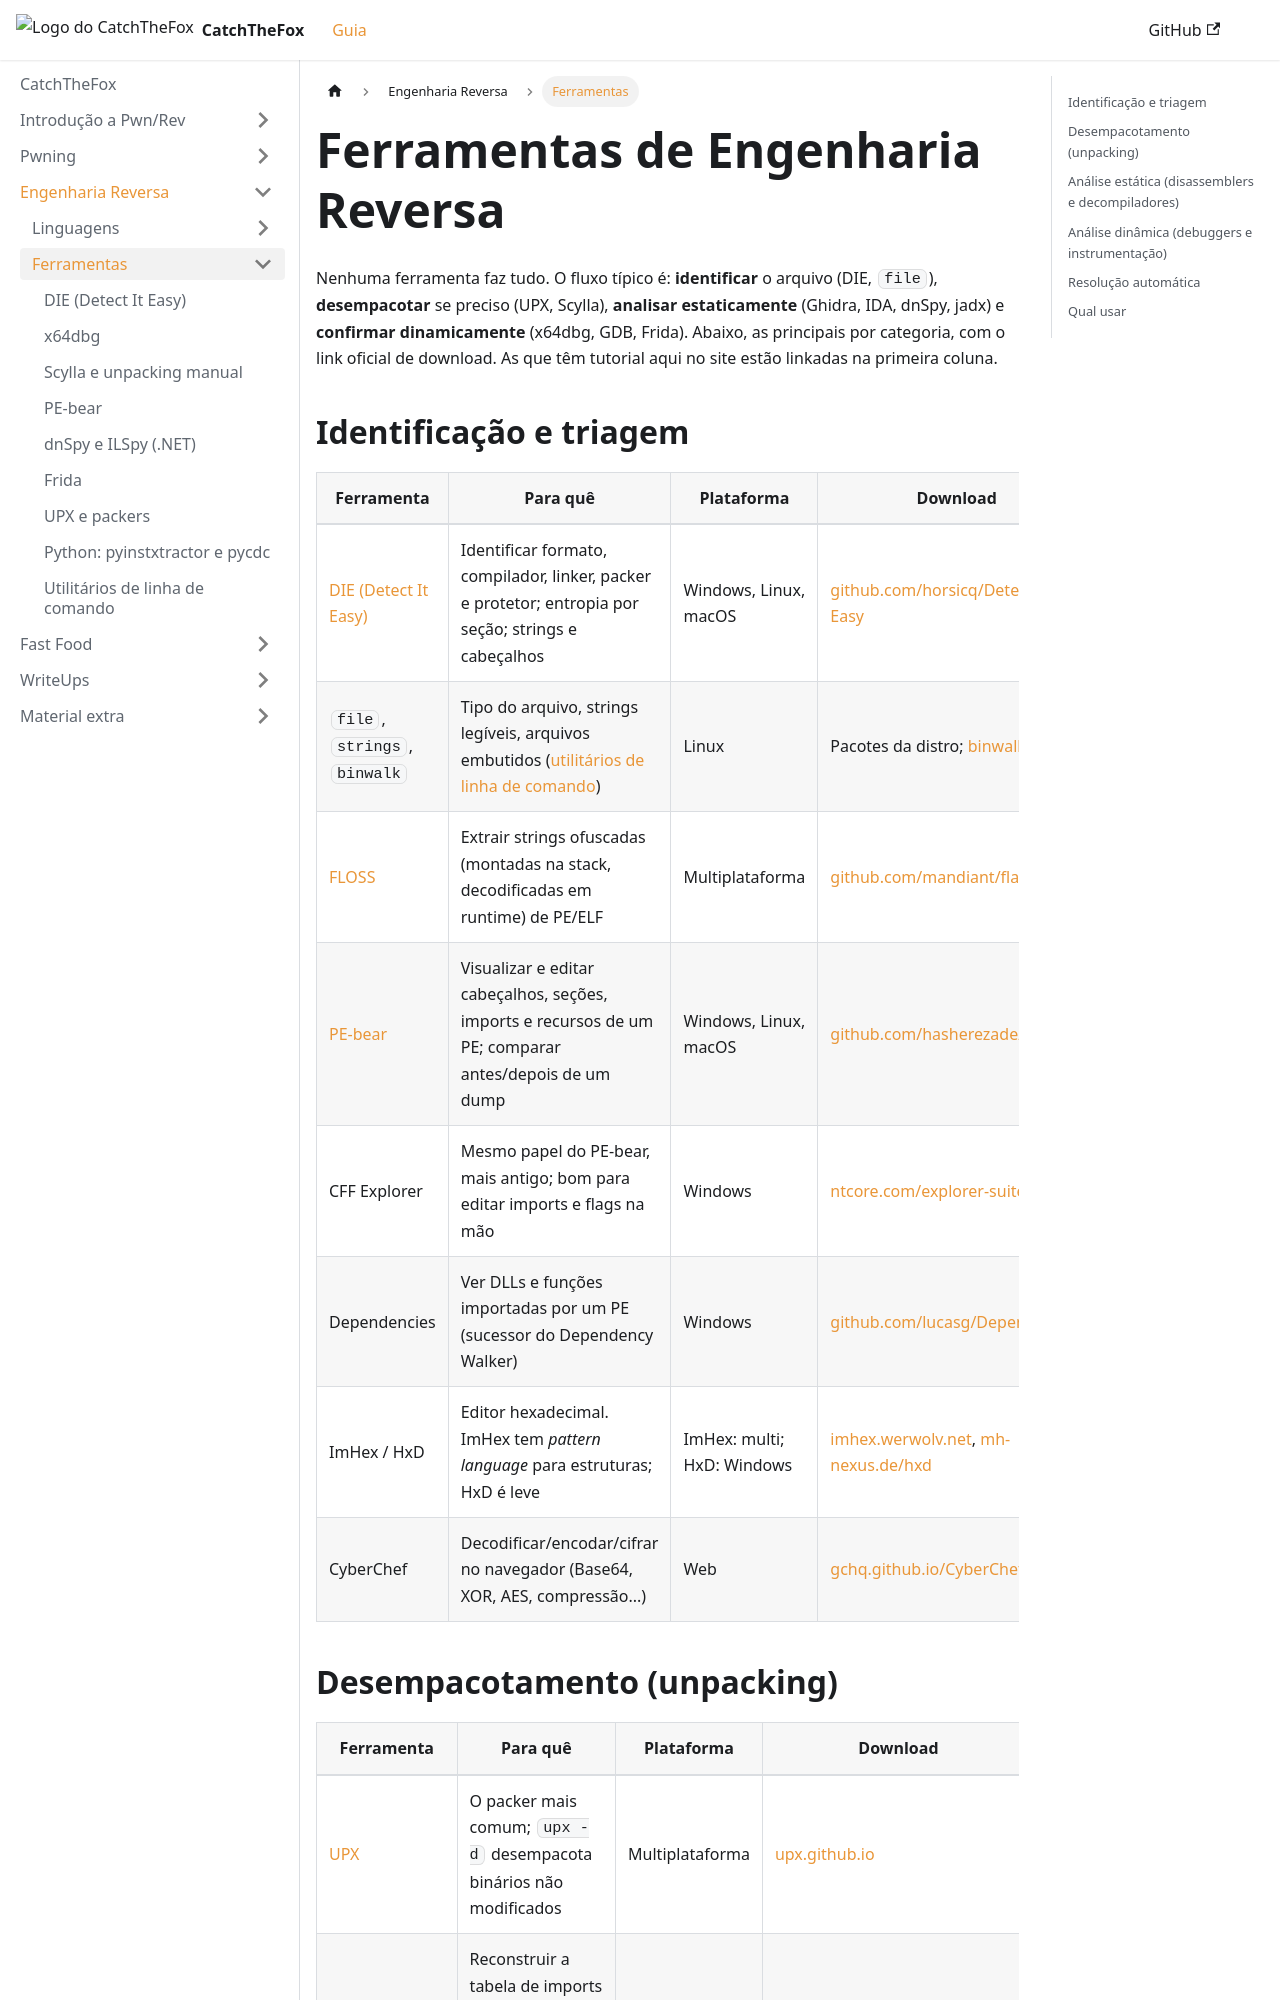

repository: AriiiAlves/CatchTheFox · page: reversing/tools/index.html · generator: docusaurus

---
title: "Ferramentas de Engenharia Reversa"
---

Nenhuma ferramenta faz tudo. O fluxo típico é: **identificar** o arquivo (DIE, `file`), **desempacotar** se preciso (UPX, Scylla), **analisar estaticamente** (Ghidra, IDA, dnSpy, jadx) e **confirmar dinamicamente** (x64dbg, GDB, Frida). Abaixo, as principais por categoria, com o link oficial de download. As que têm tutorial aqui no site estão linkadas na primeira coluna.

## Identificação e triagem

| Ferramenta | Para quê | Plataforma | Download |
|---|---|---|---|
| [DIE (Detect It Easy)](./die.md) | Identificar formato, compilador, linker, packer e protetor; entropia por seção; strings e cabeçalhos | Windows, Linux, macOS | [github.com/horsicq/Detect-It-Easy](https://github.com/horsicq/Detect-It-Easy/releases) |
| `file`, `strings`, `binwalk` | Tipo do arquivo, strings legíveis, arquivos embutidos ([utilitários de linha de comando](./cli-tools.md)) | Linux | Pacotes da distro; [binwalk](https://github.com/ReFirmLabs/binwalk) |
| [FLOSS](https://github.com/mandiant/flare-floss) | Extrair strings ofuscadas (montadas na stack, decodificadas em runtime) de PE/ELF | Multiplataforma | [github.com/mandiant/flare-floss](https://github.com/mandiant/flare-floss/releases) |
| [PE-bear](./pe-bear.md) | Visualizar e editar cabeçalhos, seções, imports e recursos de um PE; comparar antes/depois de um dump | Windows, Linux, macOS | [github.com/hasherezade/pe-bear](https://github.com/hasherezade/pe-bear/releases) |
| CFF Explorer | Mesmo papel do PE-bear, mais antigo; bom para editar imports e flags na mão | Windows | [ntcore.com/explorer-suite](https://ntcore.com/explorer-suite/) |
| Dependencies | Ver DLLs e funções importadas por um PE (sucessor do Dependency Walker) | Windows | [github.com/lucasg/Dependencies](https://github.com/lucasg/Dependencies/releases) |
| ImHex / HxD | Editor hexadecimal. ImHex tem *pattern language* para estruturas; HxD é leve | ImHex: multi; HxD: Windows | [imhex.werwolv.net](https://imhex.werwolv.net/), [mh-nexus.de/hxd](https://mh-nexus.de/en/hxd/) |
| CyberChef | Decodificar/encodar/cifrar no navegador (Base64, XOR, AES, compressão...) | Web | [gchq.github.io/CyberChef](https://gchq.github.io/CyberChef/) |
